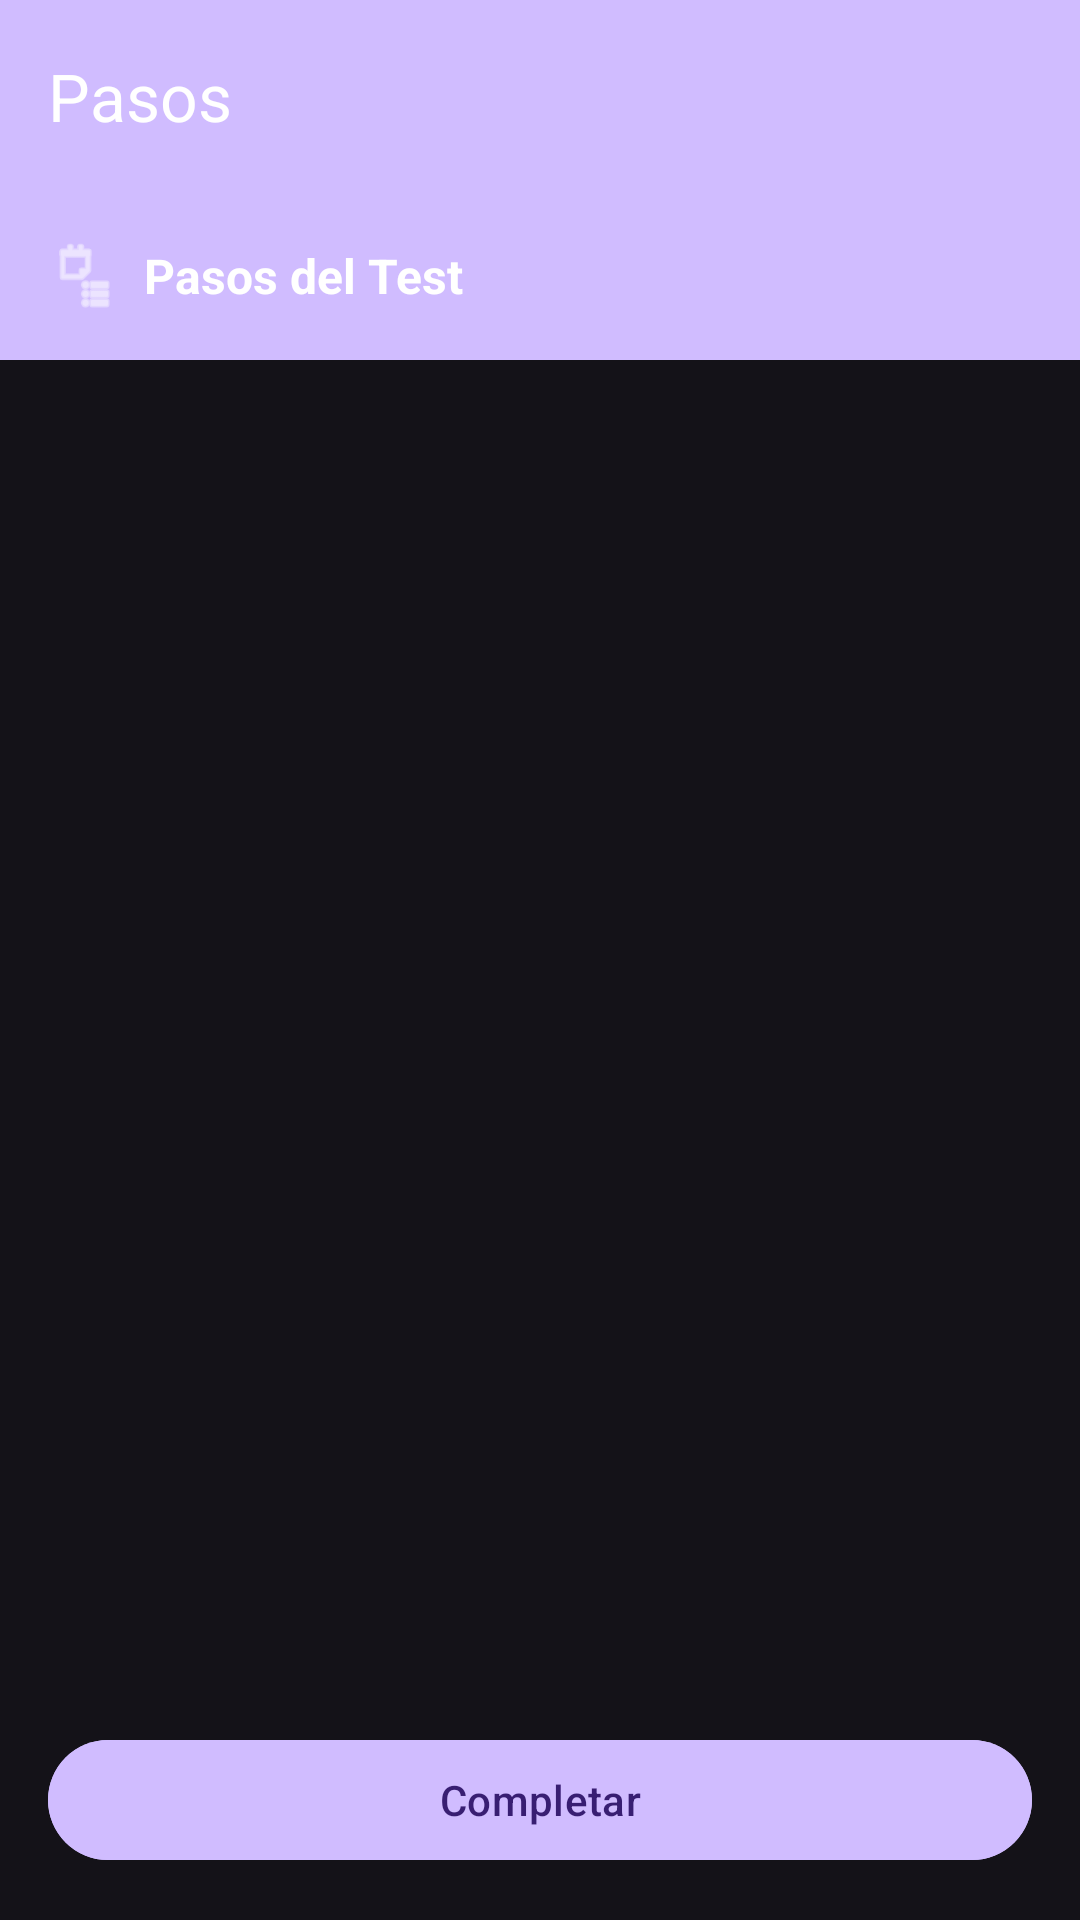

Android layout source for this screen:
<!-- AndroidManifest.xml: application theme Theme.TUP_FINAL -->
<!-- res/layout/fragment_steps.xml -->
<?xml version="1.0" encoding="utf-8"?>
<androidx.constraintlayout.widget.ConstraintLayout xmlns:android="http://schemas.android.com/apk/res/android"
    xmlns:app="http://schemas.android.com/apk/res-auto"
    xmlns:tools="http://schemas.android.com/tools"
    android:layout_width="match_parent"
    android:layout_height="match_parent"
    tools:context=".ui.steps.StepsFragment">

    <com.google.android.material.appbar.MaterialToolbar
        android:id="@+id/toolbar"
        android:layout_width="0dp"
        android:layout_height="?attr/actionBarSize"
        android:background="?attr/colorPrimary"
        app:navigationIcon="@drawable/ic_arrow_back"
        app:navigationIconTint="@android:color/white"
        app:title="@string/steps_title"
        app:titleTextColor="@android:color/white"
        app:layout_constraintEnd_toEndOf="parent"
        app:layout_constraintStart_toStartOf="parent"
        app:layout_constraintTop_toTopOf="parent" />

    <LinearLayout
        android:id="@+id/header_test_steps"
        android:layout_width="0dp"
        android:layout_height="wrap_content"
        android:orientation="horizontal"
        android:padding="16dp"
        android:background="?attr/colorPrimary"
        android:gravity="center_vertical"
        app:layout_constraintEnd_toEndOf="parent"
        app:layout_constraintStart_toStartOf="parent"
        app:layout_constraintTop_toBottomOf="@id/toolbar">

        <ImageView
            android:layout_width="24dp"
            android:layout_height="24dp"
            android:src="@android:drawable/ic_menu_agenda"
            app:tint="@android:color/white" />
        <TextView
            android:layout_width="0dp"
            android:layout_height="wrap_content"
            android:layout_weight="1"
            android:layout_marginStart="8dp"
            android:text="@string/steps_header"
            android:textColor="@android:color/white"
            android:textSize="16sp"
            android:textStyle="bold" />
    </LinearLayout>

    <ProgressBar
        android:id="@+id/progress_steps"
        android:layout_width="wrap_content"
        android:layout_height="wrap_content"
        android:visibility="gone"
        app:layout_constraintBottom_toBottomOf="parent"
        app:layout_constraintEnd_toEndOf="parent"
        app:layout_constraintStart_toStartOf="parent"
        app:layout_constraintTop_toBottomOf="@id/header_test_steps"
        tools:visibility="visible" />

    <TextView
        android:id="@+id/text_steps_empty"
        android:layout_width="0dp"
        android:layout_height="wrap_content"
        android:layout_margin="24dp"
        android:gravity="center"
        android:text="@string/steps_empty"
        android:textSize="16sp"
        android:textColor="?android:attr/textColorSecondary"
        android:visibility="gone"
        app:layout_constraintBottom_toBottomOf="parent"
        app:layout_constraintEnd_toEndOf="parent"
        app:layout_constraintStart_toStartOf="parent"
        app:layout_constraintTop_toBottomOf="@id/header_test_steps"
        tools:visibility="gone" />

    <TextView
        android:id="@+id/text_steps_error"
        android:layout_width="0dp"
        android:layout_height="wrap_content"
        android:layout_margin="24dp"
        android:gravity="center"
        android:text="@string/steps_invalid_test"
        android:textSize="16sp"
        android:textColor="?android:attr/textColorSecondary"
        android:visibility="gone"
        app:layout_constraintBottom_toBottomOf="parent"
        app:layout_constraintEnd_toEndOf="parent"
        app:layout_constraintStart_toStartOf="parent"
        app:layout_constraintTop_toBottomOf="@id/header_test_steps"
        tools:visibility="gone" />

    <androidx.recyclerview.widget.RecyclerView
        android:id="@+id/recycler_steps"
        android:layout_width="0dp"
        android:layout_height="0dp"
        android:layout_margin="16dp"
        android:clipToPadding="false"
        app:layout_constraintBottom_toTopOf="@id/btn_complete"
        app:layout_constraintEnd_toEndOf="parent"
        app:layout_constraintStart_toStartOf="parent"
        app:layout_constraintTop_toBottomOf="@id/header_test_steps"
        tools:listitem="@layout/item_step" />

    <com.google.android.material.button.MaterialButton
        android:id="@+id/btn_complete"
        android:layout_width="0dp"
        android:layout_height="wrap_content"
        android:layout_margin="16dp"
        android:text="@string/steps_complete"
        android:backgroundTint="?attr/colorPrimary"
        app:layout_constraintBottom_toBottomOf="parent"
        app:layout_constraintEnd_toEndOf="parent"
        app:layout_constraintStart_toStartOf="parent" />

</androidx.constraintlayout.widget.ConstraintLayout>
<!-- res/layout/item_step.xml (included above) -->
<?xml version="1.0" encoding="utf-8"?>
<com.google.android.material.card.MaterialCardView xmlns:android="http://schemas.android.com/apk/res/android"
    xmlns:app="http://schemas.android.com/apk/res-auto"
    xmlns:tools="http://schemas.android.com/tools"
    android:layout_width="match_parent"
    android:layout_height="wrap_content"
    android:layout_margin="8dp"
    app:cardElevation="2dp"
    app:cardCornerRadius="8dp">

    <LinearLayout
        android:layout_width="match_parent"
        android:layout_height="wrap_content"
        android:orientation="vertical"
        android:padding="16dp">

        <LinearLayout
            android:layout_width="match_parent"
            android:layout_height="wrap_content"
            android:orientation="horizontal"
            android:gravity="center_vertical">

            <TextView
                android:id="@+id/text_step_index"
                android:layout_width="wrap_content"
                android:layout_height="wrap_content"
                android:textSize="14sp"
                android:textStyle="bold"
                tools:text="#1" />

            <TextView
                android:id="@+id/text_step_name"
                android:layout_width="0dp"
                android:layout_height="wrap_content"
                android:layout_weight="1"
                android:layout_marginStart="8dp"
                android:textSize="16sp"
                tools:text="Simple Value Numeric" />

            <TextView
                android:id="@+id/text_step_status"
                android:layout_width="wrap_content"
                android:layout_height="wrap_content"
                android:layout_marginStart="8dp"
                android:paddingStart="6dp"
                android:paddingEnd="6dp"
                android:paddingTop="2dp"
                android:paddingBottom="2dp"
                android:textSize="10sp"
                android:textStyle="bold"
                android:visibility="gone"
                tools:visibility="visible"
                tools:text="FALLIDO"
                tools:textColor="@color/step_status_failed_text" />

        </LinearLayout>

        <com.google.android.material.checkbox.MaterialCheckBox
            android:id="@+id/check_step_na"
            android:layout_width="wrap_content"
            android:layout_height="wrap_content"
            android:layout_marginTop="8dp"
            android:text="@string/step_na" />

        <FrameLayout
            android:id="@+id/container_step_input"
            android:layout_width="match_parent"
            android:layout_height="wrap_content"
            android:layout_marginTop="8dp"
            android:minHeight="48dp" />

        
        <View
            android:id="@+id/divider_observations"
            android:layout_width="match_parent"
            android:layout_height="1dp"
            android:layout_marginTop="12dp"
            android:layout_marginBottom="4dp"
            android:background="?android:attr/listDivider"
            android:visibility="gone" />

        
        <LinearLayout
            android:id="@+id/container_observations"
            android:layout_width="match_parent"
            android:layout_height="wrap_content"
            android:orientation="vertical"
            android:visibility="gone" />

        
        <com.google.android.material.button.MaterialButton
            android:id="@+id/btn_add_observation"
            style="@style/Widget.Material3.Button.OutlinedButton"
            android:layout_width="wrap_content"
            android:layout_height="wrap_content"
            android:layout_marginTop="10dp"
            android:text="@string/obs_btn_add"
            app:icon="@android:drawable/ic_input_add"
            android:textSize="13sp" />

    </LinearLayout>

</com.google.android.material.card.MaterialCardView>
<!-- resources referenced by this layout -->
<resources>
  <color name="step_status_failed_text">#B71C1C</color>
  <string name="obs_btn_add">Agregar Observación</string>
  <string name="step_na">N/A</string>
  <string name="steps_complete">Completar</string>
  <string name="steps_empty">No hay pasos en este test.</string>
  <string name="steps_header">Pasos del Test</string>
  <string name="steps_invalid_test">Test inválido. No se pueden cargar los pasos.</string>
  <string name="steps_title">Pasos</string>
  <style name="Theme.TUP_FINAL" parent="Base.Theme.TUP_FINAL" />
  <style name="Base.Theme.TUP_FINAL" parent="Theme.Material3.Dark.NoActionBar">
          
          
      </style>
</resources>
